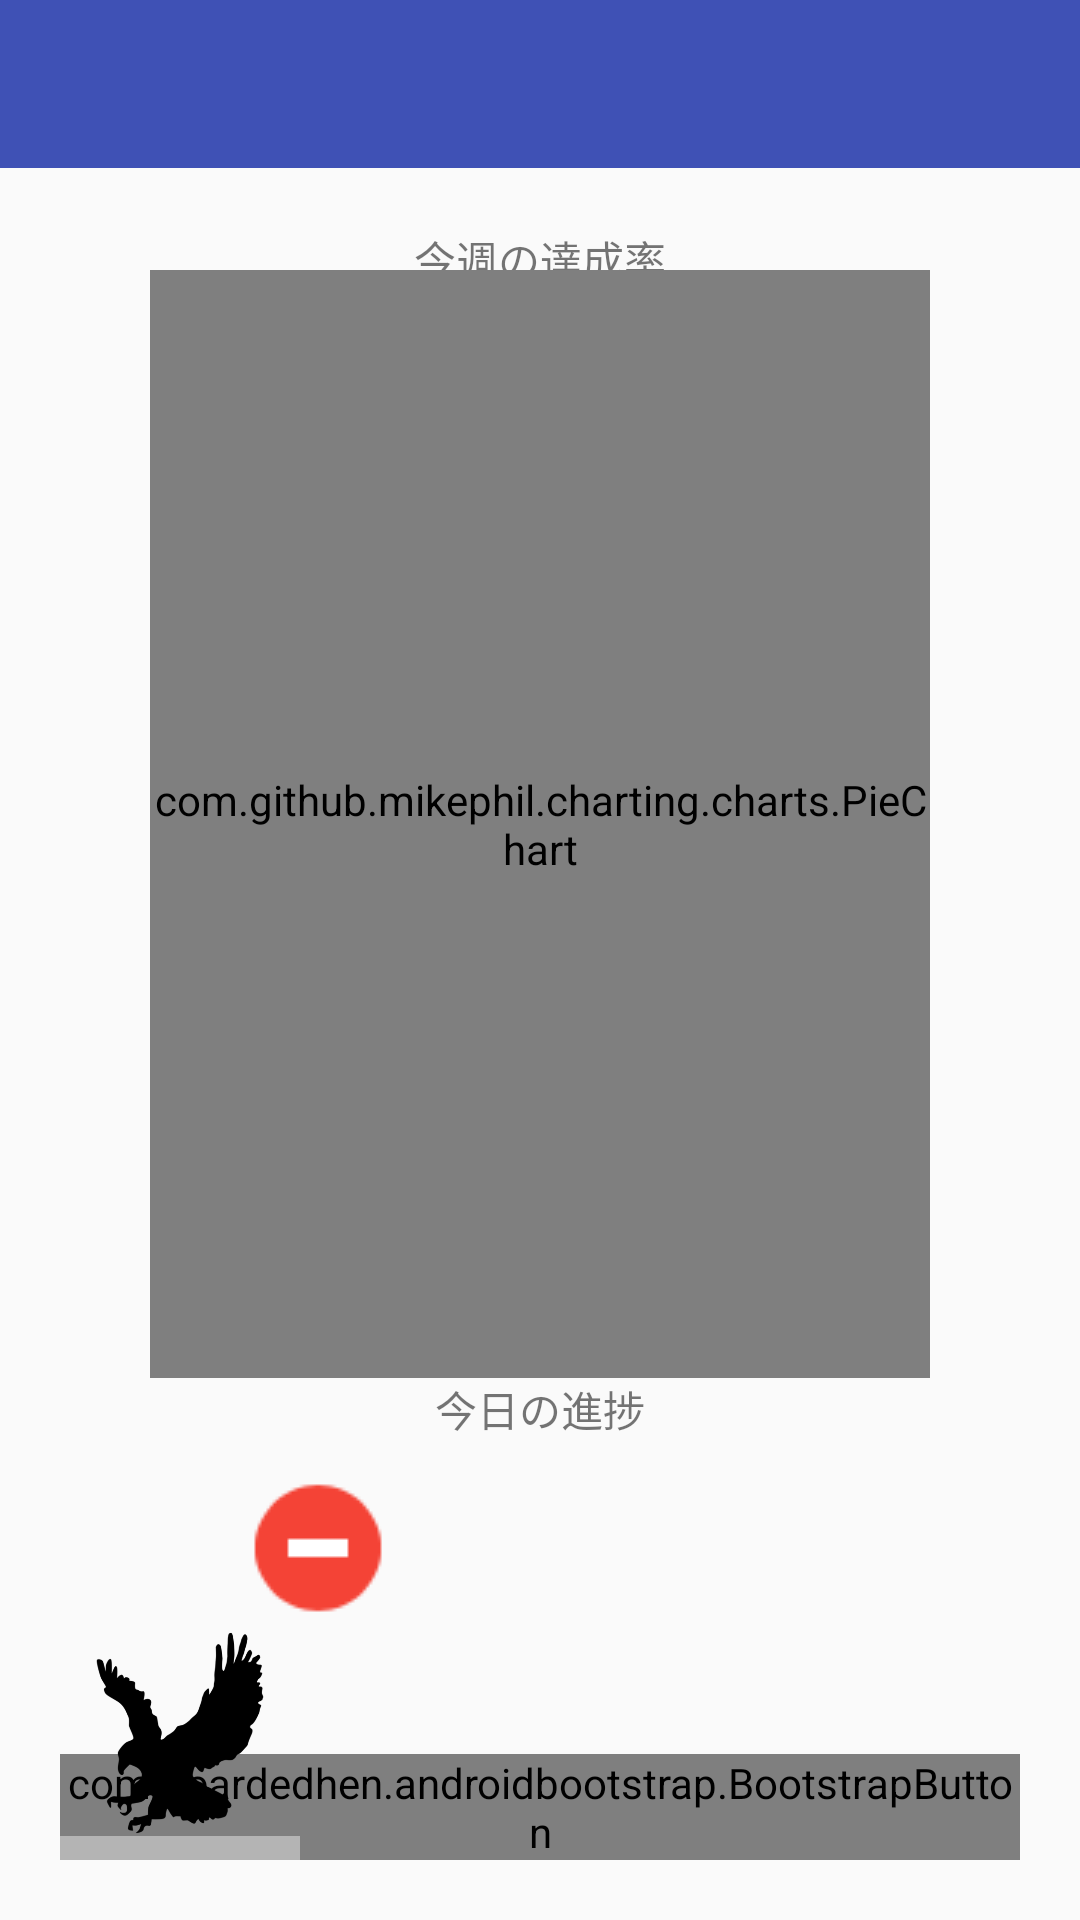

Reconstruct the res/layout file that produces this screen, plus the resources it refers to.
<!-- AndroidManifest.xml: application theme AppTheme -->
<!-- res/layout/main_progress.xml -->
<?xml version="1.0" encoding="utf-8"?>
<android.support.v4.widget.DrawerLayout
    xmlns:android="http://schemas.android.com/apk/res/android"
    xmlns:app="http://schemas.android.com/apk/res-auto"
    android:id="@+id/drawer_layout"
    android:layout_width="match_parent"
    android:layout_height="match_parent"
    android:fitsSystemWindows="true">

    <RelativeLayout
        android:layout_width="match_parent"
        android:layout_height="match_parent">

        <android.support.v7.widget.Toolbar
            android:id="@+id/tool_bar"
            android:theme="@style/ThemeOverlay.AppCompat.ActionBar"
            android:minHeight="?attr/actionBarSize"
            android:background="?attr/colorPrimary"
            android:layout_height="wrap_content"
            android:layout_width="match_parent">
        </android.support.v7.widget.Toolbar>

        <TextView
            android:id="@+id/weekly_progress_text"
            android:text="@string/weekly_progress"
            android:layout_width="wrap_content"
            android:layout_height="wrap_content"
            android:layout_centerHorizontal="true"
            android:layout_below="@+id/tool_bar"
            android:layout_margin="20dp"/>

        <com.github.mikephil.charting.charts.PieChart
            android:id="@+id/pie_chart"
            android:layout_width="match_parent"
            android:layout_height="match_parent"
            android:layout_marginTop="90dp"
            android:layout_marginLeft="50dp"
            android:layout_marginRight="50dp"
            android:layout_marginBottom="0dp"
            android:layout_above="@+id/daily_read"/>

        <TextView
            android:id="@+id/daily_read"
            android:text="@string/daily_progress"
            android:layout_width="wrap_content"
            android:layout_height="wrap_content"
            android:layout_centerHorizontal="true"
            android:layout_above="@+id/read_chapter"
            android:layout_marginBottom="20dp"/>

        <ImageButton
            android:id="@+id/minus_button"
            android:background="@drawable/minus_button"
            android:layout_width="wrap_content"
            android:layout_height="wrap_content"
            android:layout_alignBottom="@+id/read_chapter"
            android:layout_alignRight="@+id/read_chapter"
            android:layout_marginRight="70dp"/>

        <TextView
            android:id="@+id/read_chapter"
            android:textSize="30sp"
            android:textAlignment="center"
            android:background="@drawable/simple_frame"
            android:layout_width="40dp"
            android:layout_height="40dp"
            android:layout_marginBottom="100dp"
            android:layout_alignParentBottom="true"
            android:layout_centerHorizontal="true" />

        <ImageButton
            android:id="@+id/plus_button"
            android:background="@drawable/plus_button"
            android:layout_width="wrap_content"
            android:layout_height="wrap_content"
            android:layout_alignBottom="@+id/read_chapter"
            android:layout_alignLeft="@+id/read_chapter"
            android:layout_marginLeft="70dp"/>

        <com.beardedhen.androidbootstrap.BootstrapButton
            android:id="@+id/achieve_button"
            app:bootstrapBrand="primary"
            app:bootstrapSize="lg"
            app:buttonMode="regular"
            app:showOutline="false"
            app:roundedCorners="true"
            android:layout_width="wrap_content"
            android:layout_height="wrap_content"
            android:layout_centerHorizontal="true"
            android:layout_alignParentBottom="true"
            android:layout_alignParentRight="true"
            android:layout_below="@id/take_days_text"
            android:layout_margin="20dp"
            />

        <FrameLayout
            android:id="@+id/frame"
            android:layout_width="wrap_content"
            android:layout_height="wrap_content"
            android:layout_alignParentBottom="true"
            android:layout_margin="20dp">

            <ImageView
                android:id="@+id/profile_icon"
                android:background="@drawable/eagle"
                android:layout_width="80dp"
                android:layout_height="80dp" />

            <ProgressBar
                android:id="@+id/exp_progress"
                style="?android:progressBarStyleHorizontal"
                android:progressDrawable="@drawable/progress"
                android:minHeight="8dp"
                android:maxHeight="8dp"
                android:layout_width="match_parent"
                android:layout_height="wrap_content"
                android:layout_gravity="bottom" />

            <TextView
                android:id="@+id/level_text"
                android:textSize="24dp"
                android:layout_width="wrap_content"
                android:layout_height="wrap_content"
                android:layout_gravity="end"
                android:paddingTop="50dp" />
        </FrameLayout>

    </RelativeLayout>

    <android.support.design.widget.NavigationView
        android:id="@+id/navigation_view"
        android:layout_width="240dp"
        android:layout_height="match_parent"
        android:layout_gravity="start"
        app:menu="@menu/drawer" />

</android.support.v4.widget.DrawerLayout>
<!-- resources referenced by this layout -->
<resources>
  <!-- drawable eagle: png bitmap (drawable, 17835 bytes) -->
  <!-- drawable minus_button: png bitmap (drawable, 949 bytes) -->
  <!-- drawable progress (drawable) -->
  <layer-list xmlns:android="http://schemas.android.com/apk/res/android">
  
  
  <item android:id="@android:id/background">
      <color android:color="#b4b4b4" />
  </item>
  
  
  <item android:id="@android:id/progress">
      <clip>
          <color android:color="#4099ff" />
      </clip>
  </item>
  
  </layer-list>
  <string name="daily_progress">今日の進捗</string>
  <string name="weekly_progress">今週の達成率</string>
  <style name="AppTheme" parent="Theme.AppCompat.Light.NoActionBar">
          
          <item name="colorPrimary">@color/colorPrimary</item>
          <item name="colorPrimaryDark">@color/colorPrimaryDark</item>
          <item name="colorAccent">@color/colorAccent</item>
      </style>
  <color name="colorPrimary">#3F51B5</color>
  <color name="colorPrimaryDark">#303F9F</color>
  <color name="colorAccent">#FF4081</color>
</resources>
